Run: headless pygame with SDL's dummy video driver; simulated clock (each Clock.tick advances the game by its frame time, no real sleeping); random seed 0; keys injected as events and as key.get_pressed() state; no mouse input.
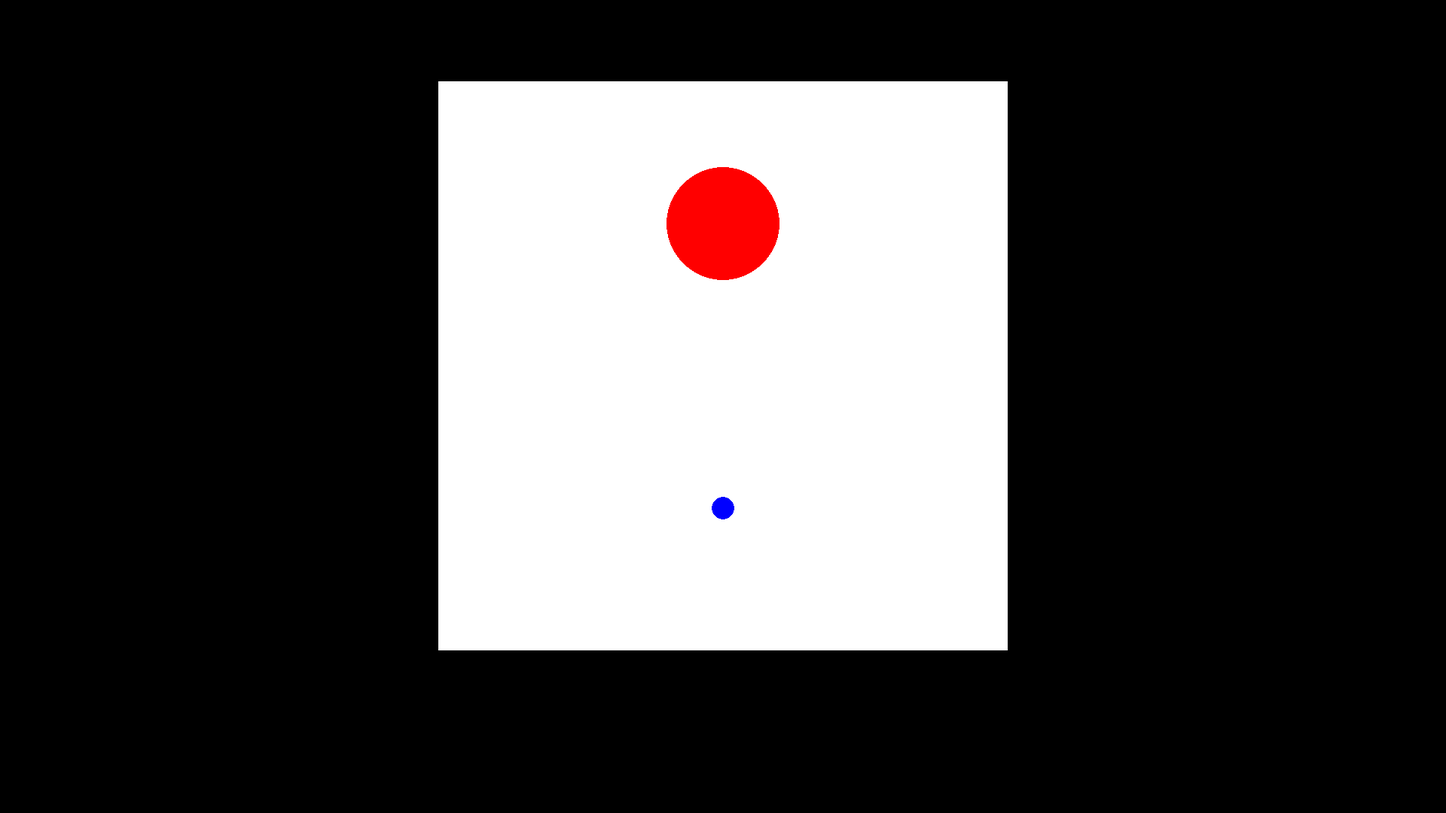
Frame 1 of 4 · flips 1–60 · no input
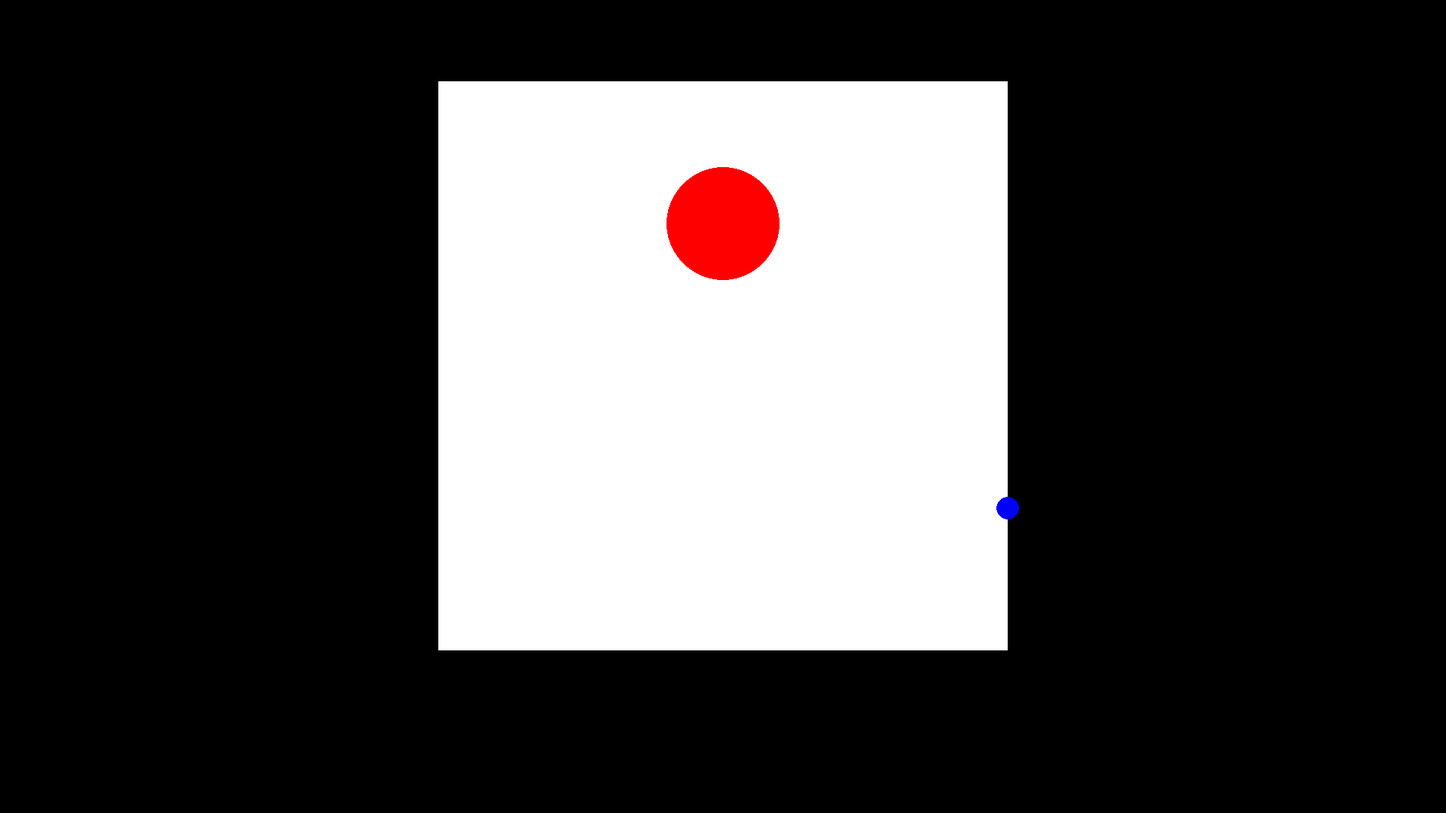
Frame 2 of 4 · flips 61–180 · tapped SPACE, RETURN · held RIGHT (→), D
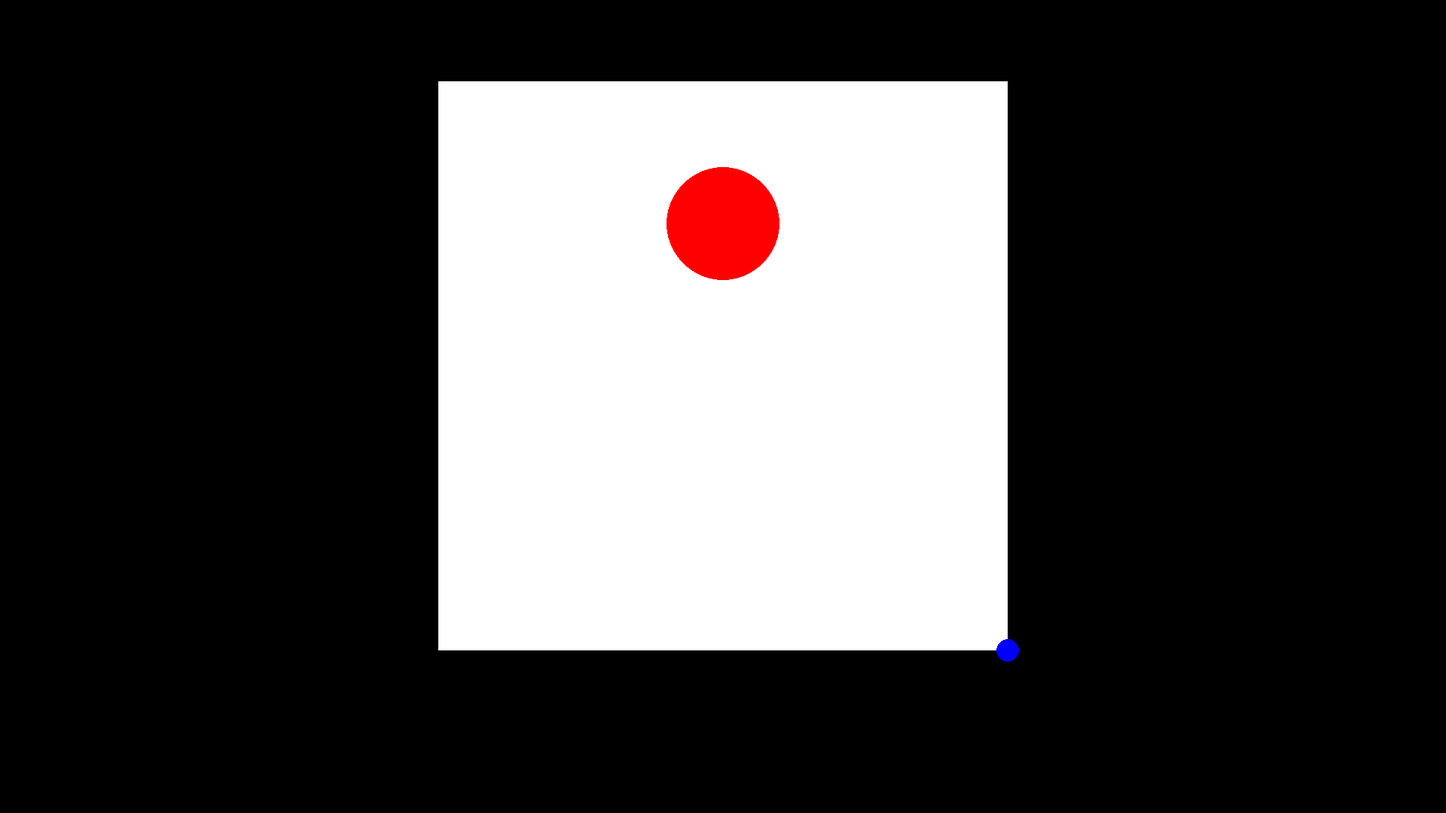
Frame 3 of 4 · flips 181–300 · held DOWN (↓), S
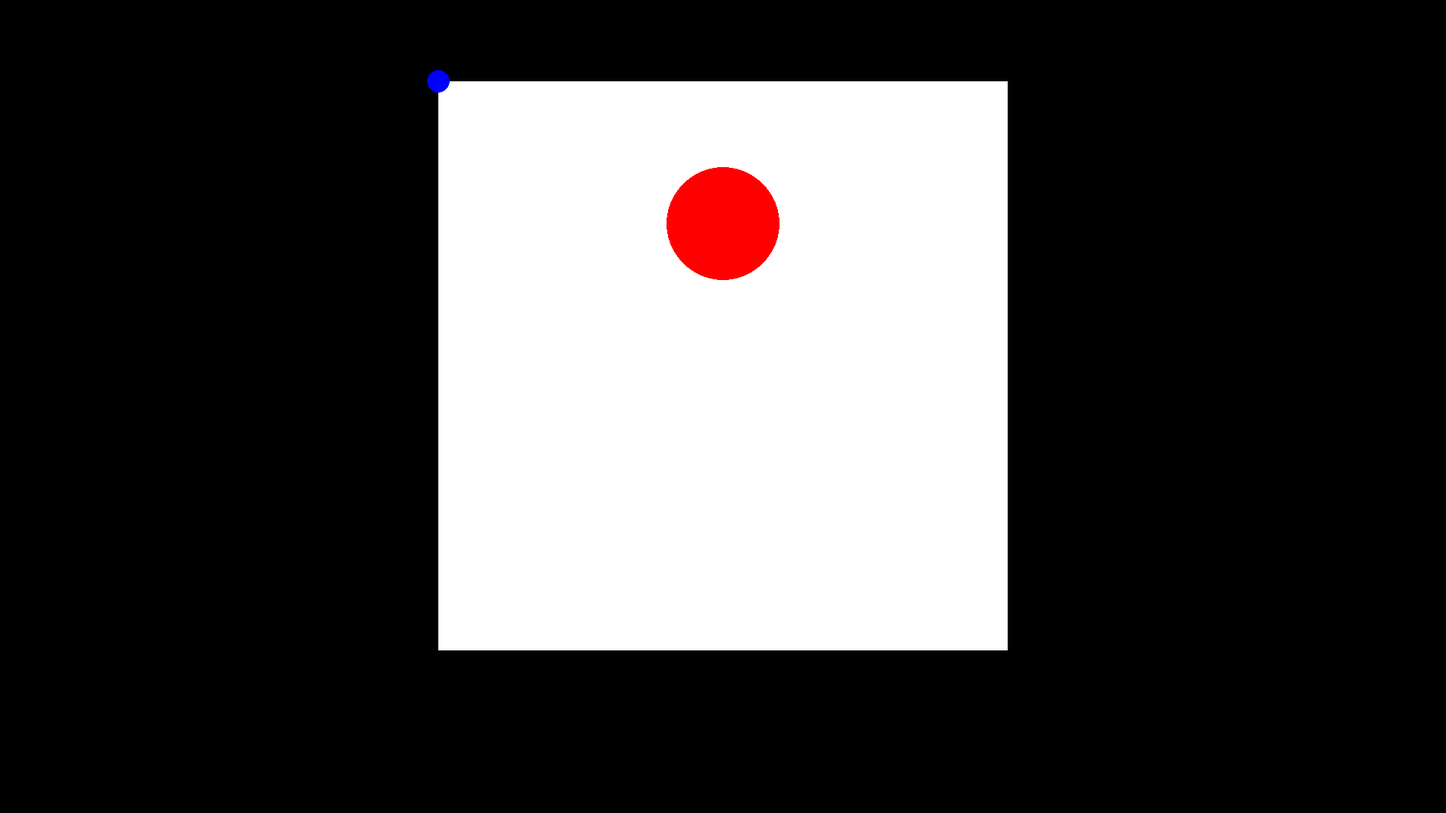
Frame 4 of 4 · flips 301–420 · held LEFT (←), A, UP (↑), W

The pygame program that drew these frames:

# pylint: disable=E1101
import pygame
import sys
from typing import List, Tuple

class OldColor:
    BLACK: Tuple[int, int, int] = (0, 0, 0)
    WHITE: Tuple[int, int, int] = (255, 255, 255)
    RED: Tuple[int, int, int] = (255, 0, 0)
    GREEN: Tuple[int, int, int] = (0, 255, 0)
    BLUE: Tuple[int, int, int] = (0, 0, 255)

class OldGameObj:
    def __init__(self) -> None:
        self.obj_id: int = 0

        self.pos_x: float = 0.0
        self.pos_y: float = 0.0

        self.size: float = 1.0
        self.power: float = 1.0
        self.movespeed: float = 0.01

        self.color: Tuple[int, int, int] = OldColor.BLUE

    @classmethod
    def create_empty(cls) -> 'OldGameObj':
        return OldGameObj()

    @classmethod
    def create_player(cls) -> 'OldGameObj':
        obj = OldGameObj()
        obj.obj_id = 1
        obj.size = 0.02
        obj.movespeed = 0.01
        obj.color = OldColor.BLUE
        return obj

    @classmethod
    def create_enemy(cls) -> 'OldGameObj':
        obj = OldGameObj()
        obj.obj_id = 2
        obj.size = 0.1
        obj.movespeed = 0.005
        obj.color = OldColor.RED
        return obj

    def reposition(self, rel_x: float, rel_y: float) -> None:
        self.pos_x = rel_x
        self.pos_y = rel_y



class OldEncounter:
    def __init__(self) -> None:
        self.player: OldGameObj = OldGameObj.create_player()
        self.enemy: OldGameObj = OldGameObj.create_enemy()
        self.all_game_objs: List[OldGameObj] = [self.player, self.enemy]

        self.player.reposition(0.5, 0.75)
        self.enemy.reposition(0.5, 0.25)

    @classmethod
    def create_test_encounter(cls) -> 'OldEncounter':
        return OldEncounter()

class OldUtils:
    @staticmethod
    def clamp_position(obj: OldGameObj) -> None:
        obj.pos_x = max(0, min(1.0, obj.pos_x))
        obj.pos_y = max(0, min(1.0, obj.pos_y))

class OldLauncher:
    def __init__(self) -> None:
        pygame.init()
        pygame.display.set_caption("placeholder")
        self.WINDOW_WIDTH = 1920
        self.WINDOW_HEIGHT = 1080

        self.BORDER_TOP = 0.1
        self.BORDER_BOT = 0.2
        self.BORDER_SIDES = 0.05
        self.PLAY_RATIO = 1/1

        self.screen = pygame.display.set_mode((self.WINDOW_WIDTH, self.WINDOW_HEIGHT))
        self.encounter = OldEncounter.create_test_encounter()
        self.running = True

        # Calculate play area dimensions and adjusted borders
        self.calculate_play_area()

    def calculate_play_area(self) -> None:
        # Calculate maximum possible play area dimensions considering minimum borders
        max_play_width = self.WINDOW_WIDTH * (1 - 2 * self.BORDER_SIDES)
        max_play_height = self.WINDOW_HEIGHT * (1 - self.BORDER_TOP - self.BORDER_BOT)

        # Calculate actual play area dimensions maintaining ratio
        if max_play_width/max_play_height > self.PLAY_RATIO:
            # Too wide, adjust width
            self.PLAY_HEIGHT = max_play_height
            self.PLAY_WIDTH = self.PLAY_HEIGHT * self.PLAY_RATIO
            # Center horizontally with extra border
            extra_width = max_play_width - self.PLAY_WIDTH
            self.BORDER_SIDES = self.BORDER_SIDES + (extra_width / (2 * self.WINDOW_WIDTH))
        else:
            # Too tall, adjust height
            self.PLAY_WIDTH = max_play_width
            self.PLAY_HEIGHT = self.PLAY_WIDTH / self.PLAY_RATIO
            # Center vertically with extra border
            extra_height = max_play_height - self.PLAY_HEIGHT
            extra_top = extra_height / 2
            self.BORDER_TOP = self.BORDER_TOP + (extra_top / self.WINDOW_HEIGHT)
            self.BORDER_BOT = self.BORDER_BOT + (extra_top / self.WINDOW_HEIGHT)

        # Calculate movement speed adjustment factors
        aspect_ratio = self.PLAY_WIDTH / self.PLAY_HEIGHT
        if aspect_ratio > 1:
            # Wider than tall - adjust horizontal movement
            self.movement_adjustment_x = 1.0 / aspect_ratio
            self.movement_adjustment_y = 1.0
        else:
            # Taller than wide - adjust vertical movement
            self.movement_adjustment_x = 1.0
            self.movement_adjustment_y = aspect_ratio


    def run_game(self) -> None:
        while self.running:
            self.take_player_input()
            self.draw_screen()
            pygame.time.Clock().tick(60)
        pygame.quit()
        sys.exit()

    def take_player_input(self) -> None:
        keys = pygame.key.get_pressed()
        player = self.encounter.player
        enemy = self.encounter.enemy

        # Apply movement with speed adjustments
        if keys[pygame.K_w]:
            player.pos_y -= player.movespeed * self.movement_adjustment_y
        if keys[pygame.K_s]:
            player.pos_y += player.movespeed * self.movement_adjustment_y
        if keys[pygame.K_a]:
            player.pos_x -= player.movespeed * self.movement_adjustment_x
        if keys[pygame.K_d]:
            player.pos_x += player.movespeed * self.movement_adjustment_x

        if keys[pygame.K_1]:
            enemy.size -= 0.001
        if keys[pygame.K_2]:
            player.size += 0.001
        if keys[pygame.K_3]:
            player.movespeed += 0.001
        for event in pygame.event.get():
            if event.type == pygame.QUIT or (event.type == pygame.KEYDOWN and event.key == pygame.K_ESCAPE):
                self.running = False

    def draw_screen(self) -> None:
        self.screen.fill(OldColor.WHITE)
        top = int(self.WINDOW_HEIGHT * self.BORDER_TOP)
        bot = int(self.WINDOW_HEIGHT * self.BORDER_BOT)
        sides = int(self.WINDOW_WIDTH * self.BORDER_SIDES)
        pygame.draw.rect(self.screen, OldColor.BLACK, (0, 0, self.WINDOW_WIDTH, top))
        pygame.draw.rect(self.screen, OldColor.BLACK, (0, self.WINDOW_HEIGHT - bot, self.WINDOW_WIDTH, bot))
        pygame.draw.rect(self.screen, OldColor.BLACK, (0, 0, sides, self.WINDOW_HEIGHT))
        pygame.draw.rect(self.screen, OldColor.BLACK, (self.WINDOW_WIDTH - sides, 0, sides, self.WINDOW_HEIGHT))

        for game_obj in self.encounter.all_game_objs:
            OldUtils.clamp_position(game_obj)
            self.draw_object(game_obj)
        pygame.display.flip()

    def draw_object(self, game_obj: OldGameObj) -> None:
        # Convert from unit coordinates (0-1) to screen coordinates
        screen_x = self.BORDER_SIDES * self.WINDOW_WIDTH + game_obj.pos_x * self.PLAY_WIDTH
        screen_y = self.BORDER_TOP * self.WINDOW_HEIGHT + game_obj.pos_y * self.PLAY_HEIGHT
        pos = (int(screen_x), int(screen_y))
        size = int(game_obj.size * self.PLAY_HEIGHT)
        pygame.draw.circle(self.screen, game_obj.color, pos, size)
if __name__ == "__main__":
    OldLauncher().run_game()
